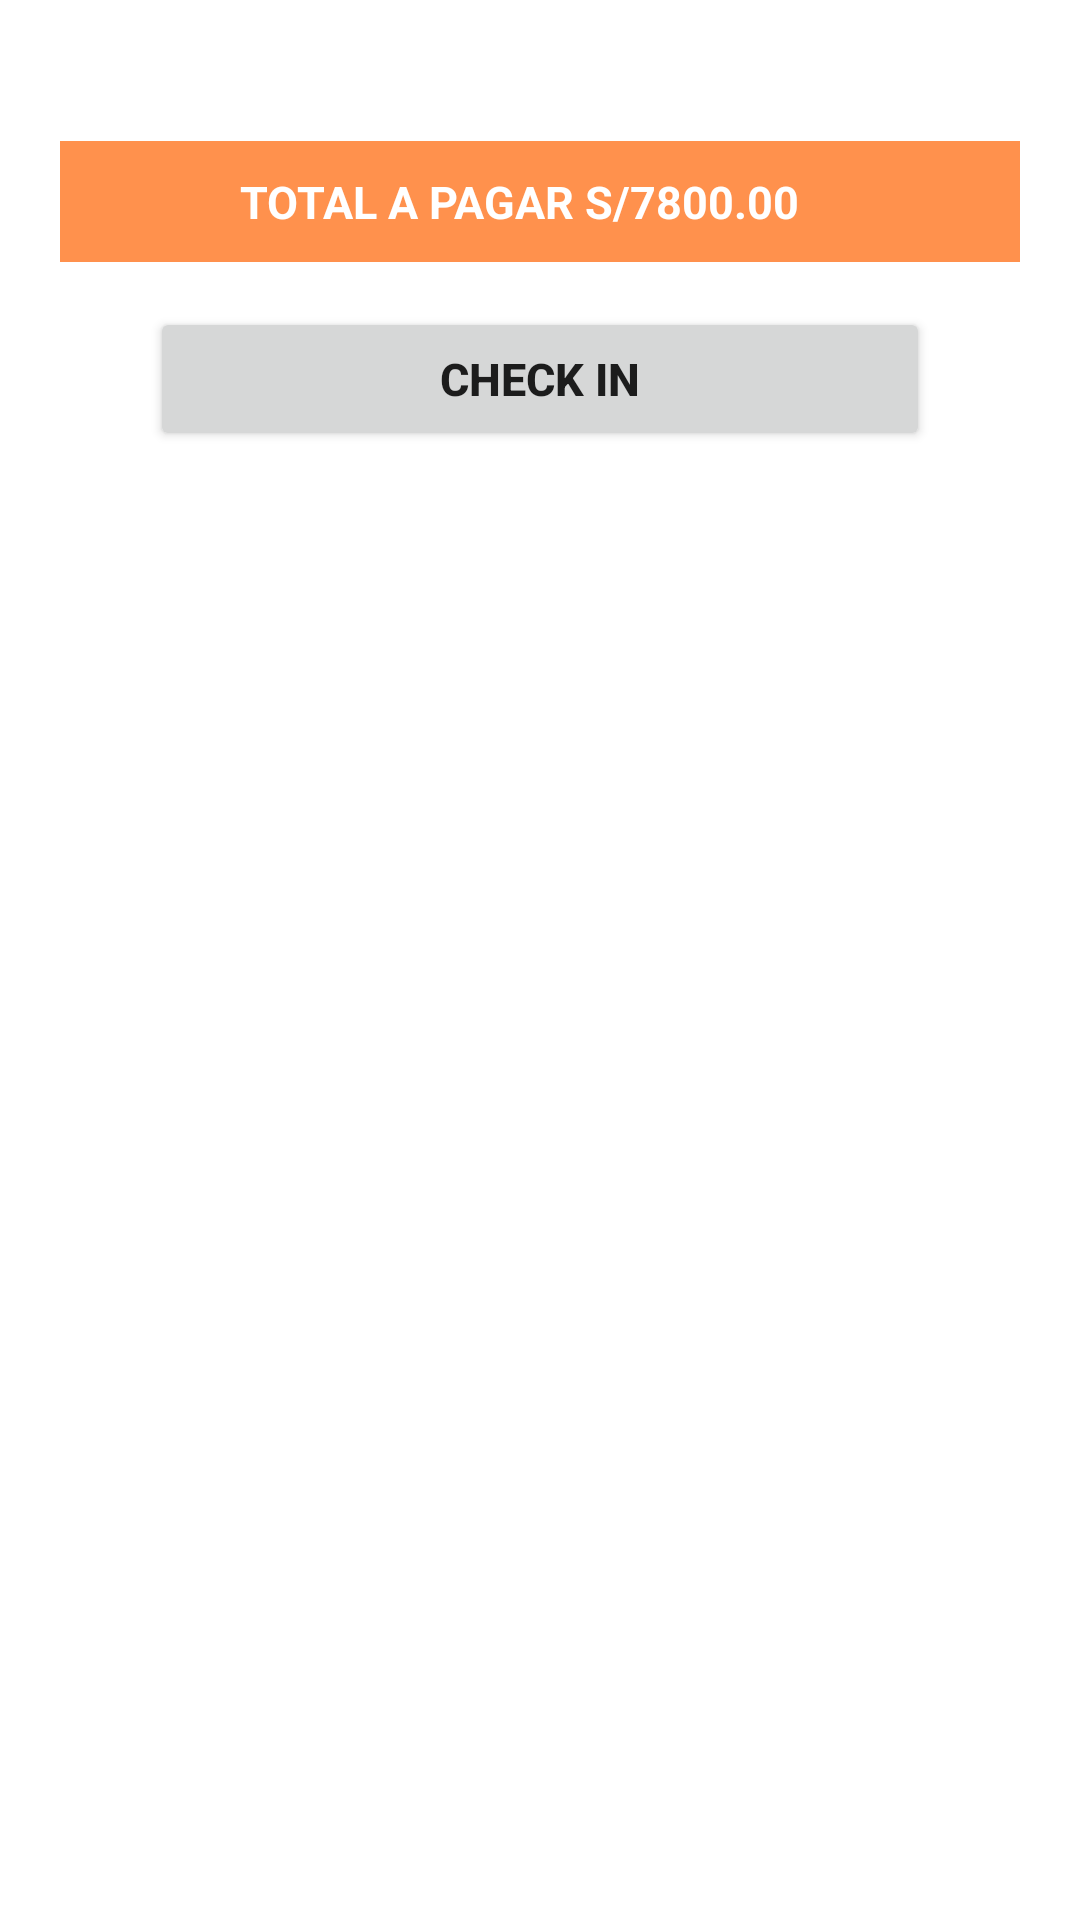

Layout XML and referenced resources for this Android screen:
<!-- AndroidManifest.xml: application theme Theme.MarketApp.NoActionBar -->
<!-- res/layout/fragment_order.xml -->
<?xml version="1.0" encoding="utf-8"?>
<ScrollView xmlns:android="http://schemas.android.com/apk/res/android"
    xmlns:app="http://schemas.android.com/apk/res-auto"
    xmlns:tools="http://schemas.android.com/tools"
    android:id="@+id/scrollView2"
    android:layout_width="match_parent"
    android:layout_height="match_parent"

    app:layout_constraintEnd_toEndOf="@+id/fragmentOrder"
    app:layout_constraintStart_toStartOf="@+id/fragmentOrder"
    app:layout_constraintTop_toTopOf="@+id/fragmentOrder">

    <androidx.constraintlayout.widget.ConstraintLayout
        android:layout_width="match_parent"
        android:layout_height="match_parent">

    <androidx.recyclerview.widget.RecyclerView
        android:id="@+id/rvOrder"
        android:layout_width="match_parent"
        android:layout_height="0dp"
        android:padding="16dp"
        app:layoutManager="androidx.recyclerview.widget.LinearLayoutManager"
        app:layout_constraintEnd_toEndOf="parent"
        app:layout_constraintStart_toStartOf="parent"
        app:layout_constraintTop_toTopOf="parent"
        tools:ignore="SpeakableTextPresentCheck"
        tools:listitem="@layout/item_product_order" />

        <TextView
            android:id="@+id/tvTotalAmountOrder"
            android:layout_width="0dp"
            android:layout_height="wrap_content"
            android:layout_marginHorizontal="20dp"
            android:layout_marginTop="15dp"
            android:background="@color/main"
            android:paddingHorizontal="60dp"
            android:paddingVertical="10dp"
            android:text="TOTAL A PAGAR S/7800.00"
            android:textColor="@color/white"
            android:textSize="15sp"
            android:textStyle="bold"
            app:layout_constraintEnd_toEndOf="parent"
            app:layout_constraintStart_toStartOf="parent"
            app:layout_constraintTop_toBottomOf="@+id/rvOrder"
            tools:ignore="TextContrastCheck" />

        <Button
            android:id="@+id/btnCheckIn"
            android:layout_width="0dp"
            android:layout_height="wrap_content"
            android:layout_marginHorizontal="50dp"
            android:layout_marginTop="15dp"
            android:layout_marginBottom="25dp"
            android:text="Check in"
            android:textSize="15sp"
            android:textStyle="bold"
            app:cornerRadius="20dp"
            app:layout_constraintBottom_toBottomOf="parent"
            app:layout_constraintEnd_toEndOf="parent"
            app:layout_constraintStart_toStartOf="parent"
            app:layout_constraintTop_toBottomOf="@+id/tvTotalAmountOrder" />

    </androidx.constraintlayout.widget.ConstraintLayout>


</ScrollView>
<!-- res/layout/item_product_order.xml (included above) -->
<?xml version="1.0" encoding="utf-8"?>
<androidx.constraintlayout.widget.ConstraintLayout xmlns:android="http://schemas.android.com/apk/res/android"
    xmlns:app="http://schemas.android.com/apk/res-auto"
    xmlns:tools="http://schemas.android.com/tools"
    android:layout_width="wrap_content"
    android:layout_height="wrap_content">

    <androidx.cardview.widget.CardView
        android:layout_width="400dp"
        android:layout_height="wrap_content"
        app:layout_constraintBottom_toBottomOf="parent"
        app:layout_constraintEnd_toEndOf="parent"
        app:layout_constraintStart_toStartOf="parent"
        app:layout_constraintTop_toTopOf="parent"
        android:layout_marginHorizontal="10dp"
        android:layout_marginVertical="10dp">

        <androidx.constraintlayout.widget.ConstraintLayout
            android:layout_width="match_parent"
            android:layout_height="match_parent"
            android:layout_marginHorizontal="5dp"
            android:layout_marginVertical="5dp"
            android:paddingBottom="16dp">

            <TextView
                android:id="@+id/tvTitleOrder"
                android:layout_width="200dp"
                android:layout_height="48dp"
                android:layout_marginStart="16dp"
                android:layout_marginTop="10dp"
                android:text="HP Pavilion Gaming TG01-105bl Intel Core i5"
                android:textColor="@color/black"
                android:textSize="17sp"
                app:layout_constraintStart_toStartOf="parent"
                app:layout_constraintTop_toTopOf="parent" />

            <ImageView
                android:id="@+id/imgOrder"
                android:layout_width="127dp"
                android:layout_height="107dp"
                android:layout_marginStart="30dp"
                android:layout_marginTop="10dp"
                app:layout_constraintBottom_toBottomOf="parent"
                app:layout_constraintStart_toStartOf="parent"
                app:layout_constraintTop_toBottomOf="@+id/tvTitleOrder"
                tools:srcCompat="@tools:sample/avatars" />

            <TextView
                android:id="@+id/tvOrderQuantity"
                android:layout_width="wrap_content"
                android:layout_height="wrap_content"
                android:layout_marginStart="75dp"
                android:layout_marginTop="24dp"
                android:text="Cantidad: 1"
                android:textColor="@color/black"
                android:textSize="17sp"
                app:layout_constraintEnd_toEndOf="parent"
                app:layout_constraintHorizontal_bias="0.0"
                app:layout_constraintStart_toEndOf="@+id/imgOrder"
                app:layout_constraintTop_toTopOf="@+id/imgOrder" />

            <TextView
                android:id="@+id/tvOrderTotal"
                android:layout_width="wrap_content"
                android:layout_height="wrap_content"
                android:layout_marginStart="75dp"
                android:layout_marginBottom="24dp"
                android:text="Tota: S/ 3900.00"
                android:textColor="@color/black"
                android:textSize="17sp"
                app:layout_constraintBottom_toBottomOf="@+id/imgOrder"
                app:layout_constraintEnd_toEndOf="parent"
                app:layout_constraintHorizontal_bias="0.0"
                app:layout_constraintStart_toEndOf="@+id/imgOrder" />

            <ImageView
                android:id="@+id/imgDelete"
                android:layout_width="wrap_content"
                android:layout_height="wrap_content"
                android:layout_marginTop="10dp"
                android:padding="10dp"
                app:layout_constraintEnd_toEndOf="parent"
                app:layout_constraintHorizontal_bias="0.53"
                app:layout_constraintStart_toEndOf="@+id/imgEdit"
                app:layout_constraintTop_toTopOf="parent"
                app:srcCompat="@android:drawable/ic_delete" />

            <ImageView
                android:id="@+id/imgEdit"
                android:layout_width="wrap_content"
                android:layout_height="wrap_content"
                android:layout_marginStart="50dp"
                android:layout_marginTop="10dp"
                android:padding="10dp"
                app:layout_constraintStart_toEndOf="@+id/tvTitleOrder"
                app:layout_constraintTop_toTopOf="parent"
                app:srcCompat="@android:drawable/ic_menu_edit" />


        </androidx.constraintlayout.widget.ConstraintLayout>

    </androidx.cardview.widget.CardView>

</androidx.constraintlayout.widget.ConstraintLayout>
<!-- resources referenced by this layout -->
<resources>
  <color name="black">#FF000000</color>
  <color name="main">#FF914d</color>
  <color name="white">#FFFFFF</color>
  <style name="Theme.MarketApp.NoActionBar" parent="Theme.MaterialComponents.DayNight.NoActionBar">
          
          <item name="colorPrimary">@color/main</item>
          <item name="colorPrimaryVariant">@color/main</item>
          <item name="colorOnPrimary">@color/white</item>
          
          <item name="colorSecondary">@color/teal_200</item>
          <item name="colorSecondaryVariant">@color/teal_700</item>
          <item name="colorOnSecondary">@color/black</item>
          
          <item name="android:statusBarColor" tools:targetApi="l">?attr/colorPrimaryVariant</item>
          
          <item name="android:navigationBarColor" tools:targetApi="l">@color/main</item>
      </style>
  <color name="teal_200">#FF03DAC5</color>
  <color name="teal_700">#FF018786</color>
</resources>
